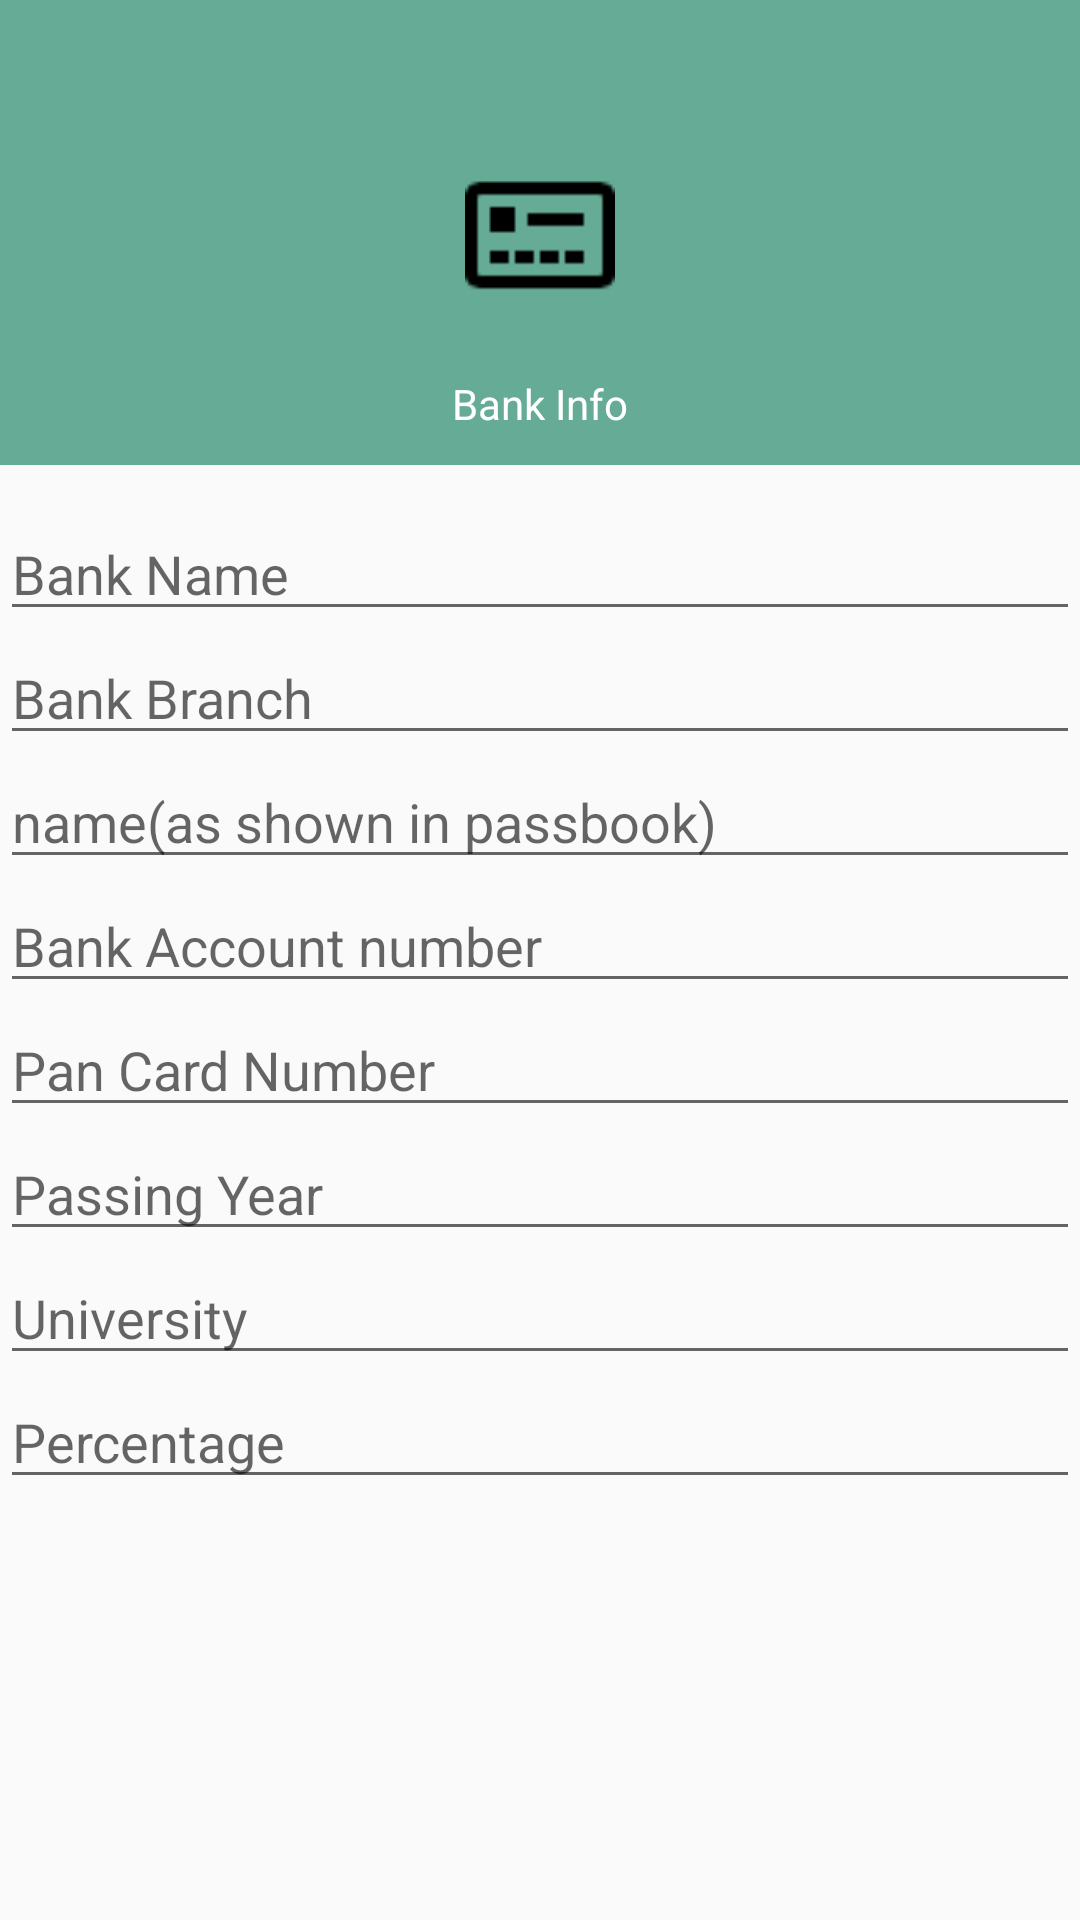

Produce the Android XML layout that renders to this screen, including the resource entries it uses.
<!-- AndroidManifest.xml: application theme AppTheme -->
<!-- res/layout/activity_bank__detail.xml -->
<?xml version="1.0" encoding="utf-8"?>
<RelativeLayout xmlns:android="http://schemas.android.com/apk/res/android"
    xmlns:app="http://schemas.android.com/apk/res-auto"
    xmlns:tools="http://schemas.android.com/tools"
    android:layout_width="match_parent"
    android:layout_height="match_parent"
    tools:context="com.example.vishal.tutor_edhusk.User_information_sub.Qualification">

    <RelativeLayout
        android:layout_width="match_parent"
        android:layout_height="155dp"
        android:background="@color/colorPrimary"
        android:orientation="vertical"
        android:id="@+id/frameLayout_quli"

        android:layout_alignParentTop="true"
        android:layout_alignParentStart="true">


        <TextView
            android:layout_width="wrap_content"
            android:layout_height="wrap_content"
            android:id="@+id/name"
            android:text="Bank Info"
            android:textColor="#fff"
            android:layout_marginBottom="11dp"
            android:layout_alignParentBottom="true"
            android:layout_centerHorizontal="true"/>

        <ImageView
            android:id="@+id/imageView"
            android:layout_width="50dp"
            android:layout_height="50dp"
            android:src="@drawable/bank_detail_img"

            android:layout_centerVertical="true"
            android:layout_centerHorizontal="true"/>



    </RelativeLayout>




    <ScrollView
        android:layout_width="wrap_content"
        android:layout_height="wrap_content"
        android:layout_below="@+id/frameLayout_quli"
        android:layout_alignParentStart="true"
        android:layout_marginTop="14dp"
        android:layout_alignParentEnd="true">
        <LinearLayout
            android:layout_width="match_parent"
            android:layout_height="wrap_content"
            android:orientation="vertical">
            <EditText
                android:layout_width="match_parent"
                android:layout_height="wrap_content"
                android:hint="Bank Name"
                />

            <EditText
                android:layout_width="match_parent"
                android:layout_height="wrap_content"
                android:hint="Bank Branch" />

            <EditText
                android:layout_width="match_parent"
                android:layout_height="wrap_content"
                android:hint="name(as shown in passbook)" />

            <EditText
                android:layout_width="match_parent"
                android:layout_height="wrap_content"
                android:hint="Bank Account number" />

            <EditText
                android:layout_width="match_parent"
                android:layout_height="wrap_content"
                android:hint="Pan Card Number" />
            <EditText
                android:layout_width="match_parent"
                android:layout_height="wrap_content"
                android:hint="Passing Year" />

            <EditText
                android:layout_width="match_parent"
                android:layout_height="wrap_content"
                android:hint="University" />

            <EditText
                android:layout_width="match_parent"
                android:layout_height="wrap_content"
                android:hint="Percentage" />




        </LinearLayout>


    </ScrollView>

</RelativeLayout>
<!-- resources referenced by this layout -->
<resources>
  <color name="colorPrimary">#65ab95</color>
  <!-- drawable bank_detail_img: png bitmap (drawable, 365 bytes) -->
  <style name="AppTheme" parent="Theme.AppCompat.Light.DarkActionBar">
          
          <item name="colorPrimary">@color/colorPrimary</item>
          <item name="colorPrimaryDark">@color/colorPrimaryDark</item>
          <item name="colorAccent">@color/bgContent</item>
      </style>
  <color name="colorPrimaryDark">#42695d</color>
  <color name="bgContent">#ffffff</color>
</resources>
